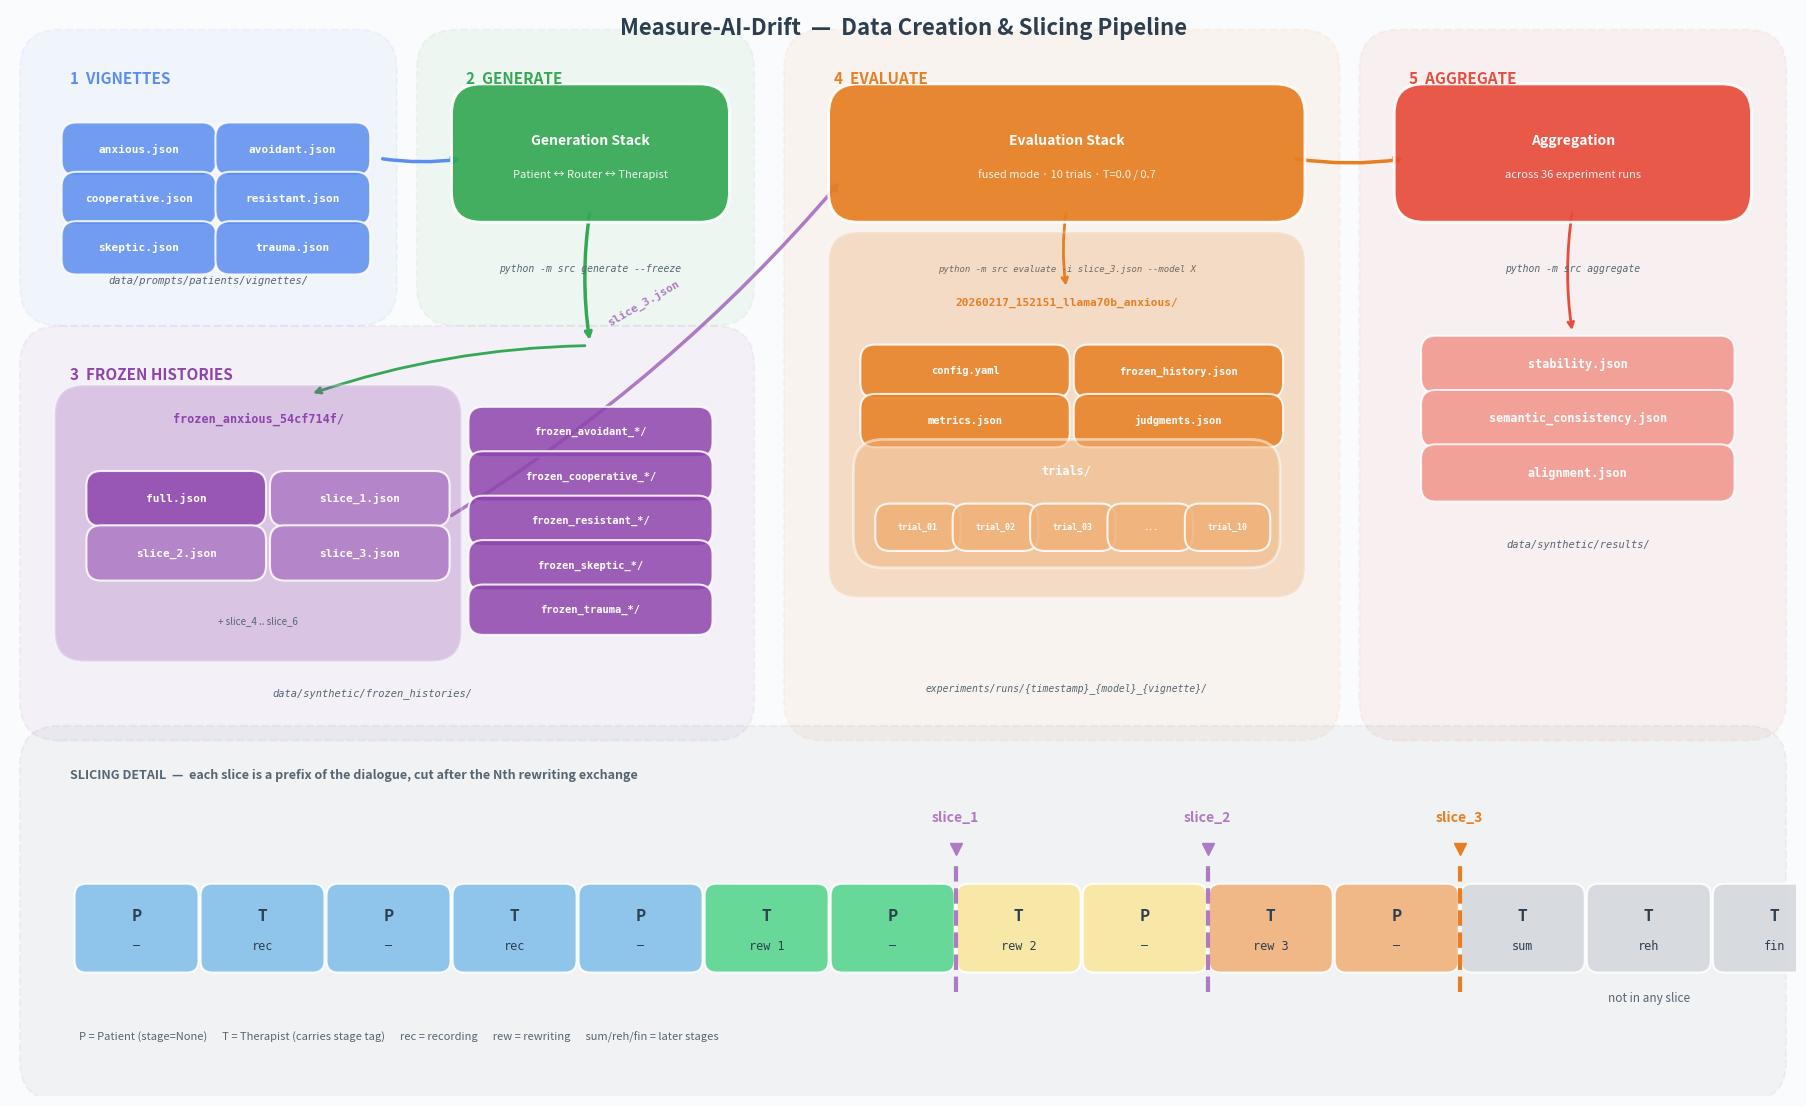

Write the Python code that produced this figure. (Note: this script raises an exception after producing the figure.)
"""Generate a vivid pipeline diagram showing data flow from vignettes to results."""

import matplotlib.pyplot as plt
import matplotlib.patches as mpatches
from matplotlib.patches import FancyBboxPatch, FancyArrowPatch
import numpy as np

# ── colours ──────────────────────────────────────────────────────────────────
C = {
    "vignette":   "#5B8DEE",   # blue
    "gen":        "#34A853",   # green
    "frozen":     "#8E44AD",   # purple
    "slice":      "#AF7AC5",   # light purple
    "eval":       "#E67E22",   # orange
    "trial":      "#F0B27A",   # light orange
    "agg":        "#E74C3C",   # red
    "result":     "#F1948A",   # light red
    "bg":         "#FAFBFC",   # near-white
    "text":       "#2C3E50",   # dark slate
    "arrow":      "#7F8C8D",   # gray
    "label":      "#566573",   # medium gray
}

fig, ax = plt.subplots(figsize=(18, 11))
fig.patch.set_facecolor(C["bg"])
ax.set_facecolor(C["bg"])
ax.set_xlim(0, 18)
ax.set_ylim(0, 11)
ax.axis("off")

# ── helpers ──────────────────────────────────────────────────────────────────

def box(x, y, w, h, color, label, sublabel=None, fontsize=10, alpha=0.92,
        bold=True, radius=0.3):
    """Draw a rounded box with label."""
    patch = FancyBboxPatch(
        (x, y), w, h,
        boxstyle=f"round,pad=0.15,rounding_size={radius}",
        facecolor=color, edgecolor="white", linewidth=2, alpha=alpha,
        zorder=3,
    )
    ax.add_patch(patch)
    weight = "bold" if bold else "normal"
    ax.text(x + w / 2, y + h / 2 + (0.12 if sublabel else 0),
            label, ha="center", va="center", fontsize=fontsize,
            color="white", fontweight=weight, zorder=4)
    if sublabel:
        ax.text(x + w / 2, y + h / 2 - 0.22,
                sublabel, ha="center", va="center", fontsize=fontsize - 2,
                color="white", fontstyle="italic", alpha=0.9, zorder=4)


def file_box(x, y, w, h, color, label, fontsize=8):
    """Draw a small file-style box."""
    patch = FancyBboxPatch(
        (x, y), w, h,
        boxstyle="round,pad=0.08,rounding_size=0.15",
        facecolor=color, edgecolor="white", linewidth=1.5, alpha=0.85,
        zorder=3,
    )
    ax.add_patch(patch)
    ax.text(x + w / 2, y + h / 2, label, ha="center", va="center",
            fontsize=fontsize, color="white", fontweight="bold", zorder=4,
            family="monospace")


def arrow(x1, y1, x2, y2, color=C["arrow"], lw=2, style="->"):
    """Draw a curved arrow."""
    ax.annotate(
        "", xy=(x2, y2), xytext=(x1, y1),
        arrowprops=dict(
            arrowstyle=style, color=color, lw=lw,
            connectionstyle="arc3,rad=0.08",
            shrinkA=4, shrinkB=4,
        ),
        zorder=2,
    )


def section_bg(x, y, w, h, color, alpha=0.06):
    """Draw a subtle background region."""
    patch = FancyBboxPatch(
        (x, y), w, h,
        boxstyle="round,pad=0.2,rounding_size=0.4",
        facecolor=color, edgecolor=color, linewidth=1.5, alpha=alpha,
        linestyle="--", zorder=1,
    )
    ax.add_patch(patch)


def section_label(x, y, text, color, fontsize=11):
    """Section header label."""
    ax.text(x, y, text, fontsize=fontsize, color=color,
            fontweight="bold", va="center", zorder=5)


# ═══════════════════════════════════════════════════════════════════════════════
# LAYOUT
# ═══════════════════════════════════════════════════════════════════════════════

# ── Section 1: Vignettes ─────────────────────────────────────────────────────
section_bg(0.3, 8.0, 3.4, 2.6, C["vignette"])
section_label(0.6, 10.3, "1  VIGNETTES", C["vignette"])

vignettes = ["anxious", "avoidant", "cooperative", "resistant", "skeptic", "trauma"]
for i, v in enumerate(vignettes):
    col = i % 2
    row = i // 2
    file_box(0.6 + col * 1.55, 9.4 - row * 0.5, 1.4, 0.38, C["vignette"], f"{v}.json")

ax.text(2.0, 8.22, "data/prompts/patients/vignettes/",
        fontsize=7.5, color=C["label"], ha="center", family="monospace", style="italic")

# ── Section 2: Generation ────────────────────────────────────────────────────
section_bg(4.3, 8.0, 3.0, 2.6, C["gen"])
section_label(4.6, 10.3, "2  GENERATE", C["gen"])

box(4.6, 9.0, 2.5, 1.1, C["gen"], "Generation Stack",
    sublabel="Patient ↔ Router ↔ Therapist")

ax.text(5.85, 8.35, "python -m src generate --freeze",
        fontsize=7, color=C["label"], ha="center", family="monospace", style="italic")

arrow(3.7, 9.5, 4.6, 9.5, color=C["vignette"], lw=2.5)

# ── Section 3: Frozen Histories ──────────────────────────────────────────────
section_bg(0.3, 3.8, 7.0, 3.8, C["frozen"])
section_label(0.6, 7.3, "3  FROZEN HISTORIES", C["frozen"])

# Show one folder expanded, others as compact
folders = [
    ("frozen_anxious_54cf714f", True),
    ("frozen_avoidant_c74a38c3", False),
    ("frozen_cooperative_7f1feef7", False),
    ("frozen_resistant_c6726724", False),
    ("frozen_skeptic_22438f9b", False),
    ("frozen_trauma_260c754c", False),
]

# Expanded folder (anxious)
box(0.6, 4.55, 3.8, 2.5, C["frozen"], "", bold=False, alpha=0.25)
ax.text(2.5, 6.82, "frozen_anxious_54cf714f/",
        fontsize=8.5, color=C["frozen"], ha="center", fontweight="bold",
        family="monospace", zorder=5)

slice_files = ["full.json", "slice_1.json", "slice_2.json", "slice_3.json"]
slice_colors = [C["frozen"], C["slice"], C["slice"], C["slice"]]
for i, (sf, sc) in enumerate(zip(slice_files, slice_colors)):
    file_box(0.85 + (i % 2) * 1.85, 5.85 - (i // 2) * 0.55, 1.65, 0.4, sc, sf, fontsize=8)

# Show "... + slice_4..6" hint
ax.text(2.5, 4.78, "+ slice_4 .. slice_6",
        fontsize=7, color=C["label"], ha="center", style="italic")

# Other folders (compact)
for i, (fname, _) in enumerate(folders[1:]):
    short = fname.split("_")[1]  # just the vignette name
    file_box(4.7, 6.55 - i * 0.45, 2.3, 0.35, C["frozen"],
             f"frozen_{short}_*/", fontsize=7.5)

ax.text(3.65, 4.05, "data/synthetic/frozen_histories/",
        fontsize=7.5, color=C["label"], ha="center", family="monospace", style="italic")

# Arrow from generation to frozen
arrow(5.85, 9.0, 5.85, 7.6, color=C["gen"], lw=2.5)
# Also arrow to the expanded folder
arrow(5.85, 7.6, 3.0, 7.1, color=C["gen"], lw=2)

# ── Section 4: Evaluation ────────────────────────────────────────────────────
section_bg(8.0, 3.8, 5.2, 6.8, C["eval"])
section_label(8.3, 10.3, "4  EVALUATE", C["eval"])

# Show the evaluate command
box(8.4, 9.0, 4.5, 1.1, C["eval"], "Evaluation Stack",
    sublabel="fused mode · 10 trials · T=0.0 / 0.7")

ax.text(10.65, 8.35, "python -m src evaluate -i slice_3.json --model X",
        fontsize=6.5, color=C["label"], ha="center", family="monospace", style="italic")

# Arrow from frozen slice to eval
arrow(4.4, 5.85, 8.4, 9.3, color=C["slice"], lw=2.5, style="-|>")
ax.text(6.0, 7.8, "slice_3.json", fontsize=8, color=C["slice"],
        fontweight="bold", rotation=30, family="monospace", zorder=5)

# Experiment run folder
box(8.4, 5.2, 4.5, 3.4, C["eval"], "", bold=False, alpha=0.2)
ax.text(10.65, 8.4, "", fontsize=8, color=C["eval"], ha="center")

# Run folder header
ax.text(10.65, 8.0, "20260217_152151_llama70b_anxious/",
        fontsize=8, color=C["eval"], ha="center", fontweight="bold",
        family="monospace", zorder=5)

# Files inside run
run_files = [
    ("config.yaml", 0),
    ("frozen_history.json", 1),
    ("metrics.json", 2),
    ("judgments.json", 3),
]
for fname, i in run_files:
    col = i % 2
    row = i // 2
    file_box(8.65 + col * 2.15, 7.15 - row * 0.5, 1.95, 0.38, C["eval"], fname, fontsize=7.5)

# Trials subfolder
box(8.65, 5.5, 4.0, 1.0, C["trial"], "", bold=False, alpha=0.5)
ax.text(10.65, 6.3, "trials/", fontsize=8.5, color="white",
        ha="center", fontweight="bold", family="monospace", zorder=5)
trial_names = ["trial_01", "trial_02", "trial_03", "...", "trial_10"]
for i, tn in enumerate(trial_names):
    file_box(8.8 + i * 0.78, 5.6, 0.7, 0.32, C["trial"], tn, fontsize=6)

ax.text(10.65, 4.1, "experiments/runs/{timestamp}_{model}_{vignette}/",
        fontsize=7, color=C["label"], ha="center", family="monospace", style="italic")

# Arrow from eval stack to run folder
arrow(10.65, 9.0, 10.65, 8.15, color=C["eval"], lw=2)

# ── Section 5: Aggregation ───────────────────────────────────────────────────
section_bg(13.8, 3.8, 3.9, 6.8, C["agg"])
section_label(14.1, 10.3, "5  AGGREGATE", C["agg"])

box(14.1, 9.0, 3.3, 1.1, C["agg"], "Aggregation",
    sublabel="across 36 experiment runs")

ax.text(15.75, 8.35, "python -m src aggregate",
        fontsize=7, color=C["label"], ha="center", family="monospace", style="italic")

# Arrow from eval to aggregate
arrow(12.9, 9.5, 14.1, 9.5, color=C["eval"], lw=2.5)

# Result files
result_files = ["stability.json", "semantic_consistency.json", "alignment.json"]
for i, rf in enumerate(result_files):
    file_box(14.3, 7.2 - i * 0.55, 3.0, 0.42, C["result"], rf, fontsize=8.5)

arrow(15.75, 9.0, 15.75, 7.7, color=C["agg"], lw=2)

ax.text(15.8, 5.55, "data/synthetic/results/",
        fontsize=7.5, color=C["label"], ha="center", family="monospace", style="italic")

# ── Section 6: Slicing detail (bottom) ───────────────────────────────────────
section_bg(0.3, 0.15, 17.4, 3.4, "#566573")
section_label(0.6, 3.25, "SLICING DETAIL  —  each slice is a prefix of the dialogue, cut after the Nth rewriting exchange", "#566573", fontsize=9)

# Draw message blocks as a horizontal timeline
msg_data = [
    ("P", "—", "#85C1E9"),
    ("T", "rec", "#85C1E9"),
    ("P", "—", "#85C1E9"),
    ("T", "rec", "#85C1E9"),
    ("P", "—", "#85C1E9"),
    ("T", "rew 1", "#58D68D"),
    ("P", "—", "#58D68D"),
    # slice_1 cut
    ("T", "rew 2", "#F9E79F"),
    ("P", "—", "#F9E79F"),
    # slice_2 cut
    ("T", "rew 3", "#F0B27A"),
    ("P", "—", "#F0B27A"),
    # slice_3 cut
    ("T", "sum", "#D5D8DC"),
    ("T", "reh", "#D5D8DC"),
    ("T", "fin", "#D5D8DC"),
]

bx, by, bw, bh = 0.7, 1.3, 1.15, 0.8
gap = 0.12
for i, (role, stage, color) in enumerate(msg_data):
    x = bx + i * (bw + gap)
    patch = FancyBboxPatch(
        (x, by), bw, bh,
        boxstyle="round,pad=0.05,rounding_size=0.12",
        facecolor=color, edgecolor="white", linewidth=1.5, alpha=0.9,
        zorder=3,
    )
    ax.add_patch(patch)
    ax.text(x + bw / 2, by + bh / 2 + 0.12, role,
            ha="center", va="center", fontsize=11, color=C["text"],
            fontweight="bold", zorder=4)
    ax.text(x + bw / 2, by + bh / 2 - 0.18, stage,
            ha="center", va="center", fontsize=8.5, color=C["text"],
            zorder=4, family="monospace")

# Slice cut lines + labels
cuts = [
    (7, "slice_1", C["slice"]),
    (9, "slice_2", C["slice"]),
    (11, "slice_3", C["eval"]),
]
for msg_idx, label, color in cuts:
    x = bx + msg_idx * (bw + gap) - gap / 2
    ax.plot([x, x], [1.05, 2.35], color=color, lw=3, ls="--", zorder=5)
    ax.text(x, 2.75, label, ha="center", va="bottom",
            fontsize=10, color=color, fontweight="bold", zorder=5)
    # small cut marker
    ax.plot(x, 2.5, marker="v", color=color, markersize=8, zorder=5)

# Bracket for "not included"
x_after = bx + 11 * (bw + gap)
ax.text((x_after + bx + 13 * (bw + gap) + bw) / 2, 1.05,
        "not in any slice", ha="center", va="top",
        fontsize=8.5, color=C["label"], style="italic")

# Legend for the timeline
ax.text(0.7, 0.6, "P = Patient (stage=None)      T = Therapist (carries stage tag)      "
        "rec = recording      rew = rewriting      sum/reh/fin = later stages",
        fontsize=8, color=C["label"], va="center")

# ── Title ────────────────────────────────────────────────────────────────────
ax.text(9.0, 10.75, "Measure-AI-Drift  —  Data Creation & Slicing Pipeline",
        fontsize=16, color=C["text"], ha="center", fontweight="bold", zorder=10)

plt.tight_layout(pad=0.5)
plt.savefig("docs/pipeline_data_flow.png", dpi=200, bbox_inches="tight",
            facecolor=C["bg"], edgecolor="none")
plt.savefig("docs/pipeline_data_flow.svg", bbox_inches="tight",
            facecolor=C["bg"], edgecolor="none")
print("Saved docs/pipeline_data_flow.png + .svg")
